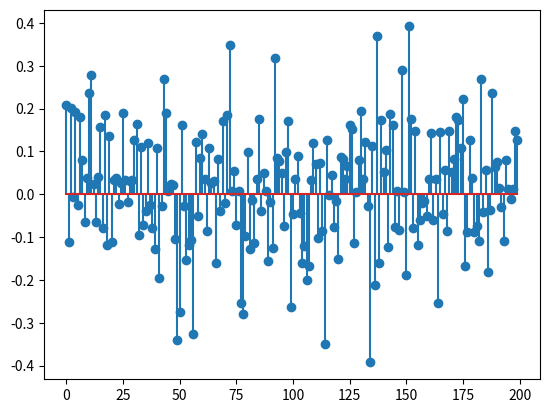

The matplotlib source for this figure:
import numpy as np
import matplotlib.pyplot as plt

def ksupportR(A, B, lambda_, k, opts):
    tol = opts.get('tol', 1e-8)
    max_iter = opts.get('max_iter', 500)
    rho = opts.get('rho', 1.1)
    mu = opts.get('mu', 1e-4)
    max_mu = opts.get('max_mu', 1e10)
    DEBUG = opts.get('DEBUG', 0)
    loss = opts.get('loss', 'l1')

    d, na = A.shape
    _, nb = B.shape

    X = np.zeros((na, nb))
    E = np.zeros((d, nb))
    Z = np.zeros_like(X)
    Y1 = np.zeros_like(E)
    Y2 = np.zeros_like(X)

    AtB = A.T @ B
    I = np.eye(na)
    invAtAI = np.linalg.inv(A.T @ A + I)

    for iter in range(max_iter):
        Xk = X.copy()
        Ek = E.copy()
        Zk = Z.copy()

        # First super block {X,E}
        temp = Z - Y2 / mu
        temp = prox_ksupport(temp.ravel(), k, lambda_ / mu)
        X = temp.reshape(na, nb)

        if loss == 'l1':
            E = prox_l1(B - A @ Z - Y1 / mu, 1 / mu)
        elif loss == 'l2':
            E = mu * (B - A @ Z - Y1 / mu) / (1 + mu)
        else:
            raise ValueError('not supported loss function')

        # Second super block {Z}
        Z = invAtAI @ (-A.T @ (Y1 / mu + E) + AtB + Y2 / mu + X)

        dY1 = A @ Z + E - B
        dY2 = X - Z

        chgX = np.max(np.abs(Xk - X))
        chgE = np.max(np.abs(Ek - E))
        chgZ = np.max(np.abs(Zk - Z))
        chg = np.max([chgX, chgE, chgZ, np.max(np.abs(dY1)), np.max(np.abs(dY2))])

        if DEBUG and (iter == 0 or (iter + 1) % 10 == 0):
            err = np.sqrt(np.linalg.norm(dY1, 'fro') ** 2 + np.linalg.norm(dY2, 'fro') ** 2)
            print(f'iter {iter + 1}, mu={mu}, err={err}')

        if chg < tol:
            break

        Y1 += mu * dY1
        Y2 += mu * dY2
        mu = min(rho * mu, max_mu)

    err = np.sqrt(np.linalg.norm(dY1, 'fro') ** 2 + np.linalg.norm(dY2, 'fro') ** 2)
    return X, E, err, iter + 1

def prox_l1(b, lambda_):
    return np.maximum(0, b - lambda_) + np.minimum(0, b + lambda_)

def prox_ksupport(v, k, lambda_):
    L = 1 / lambda_
    d = len(v)
    if k >= d:
        return L * v / (1 + L)
    elif k <= 1:
        k = 1

    z = np.abs(v)
    sorted_indices = np.argsort(-z)
    z = z[sorted_indices]
    ar = np.cumsum(z)
    z = z * L

    p = np.zeros_like(z)

    for r in range(k - 1, -1, -1):
        T = ar[k - r - 1] - r * z[k - r - 1]
        if (k - r) * z[k - r - 1] >= T:
            p[:k - r] = z[:k - r] / (L + 1)
            p[k - r:] = np.maximum(z[k - r:], 0)
            break

    p = p[sorted_indices.argsort()]
    return v - p

# Example usage
np.random.seed(0)
d = 10
na = 200
nb = 100

A = np.random.randn(d, na)
X = np.random.randn(na, nb)
B = A @ X
b = B[:, 0]

opts = {
    'tol': 1e-6,
    'max_iter': 1000,
    'rho': 1.1,
    'mu': 1e-4,
    'max_mu': 1e10,
    'DEBUG': 0
}

lambda_ = 0.1
k = 10

# Perform k-support norm minimization
X, E, err, iter = ksupportR(A, B, lambda_, k, opts)

# Plot the solution vector X[:,0]
plt.stem(X[:, 0])
plt.show()
